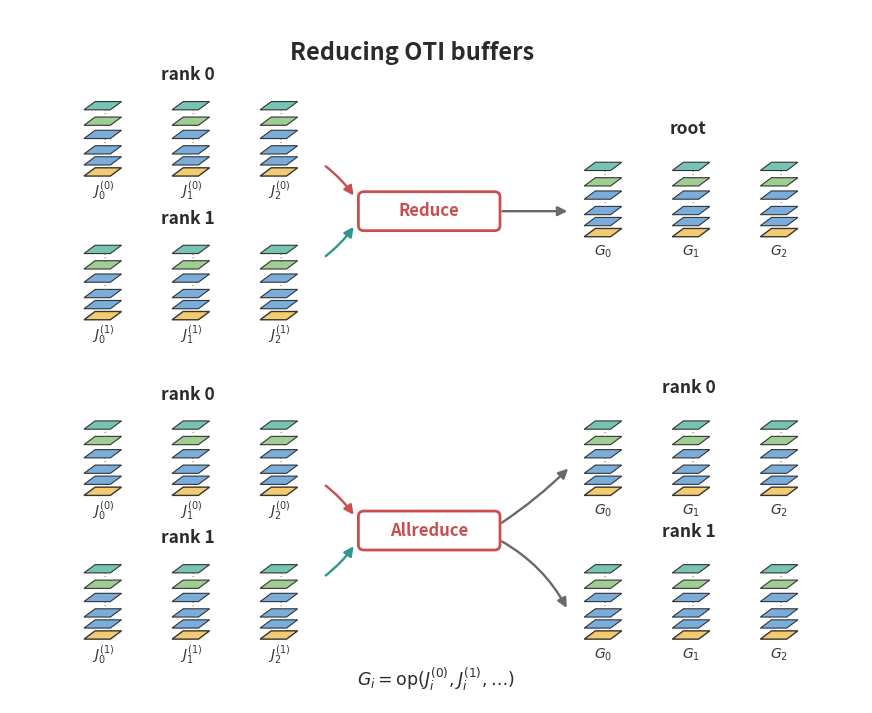

Write the Python code that produced this figure.
#!/usr/bin/env python3
"""Tower-style diagram for MPI reductions over OTI values.

The picture intentionally stays agnostic to the reduction operator. It shows the
MPI buffer contract: matching OTI elements on each rank are combined into matching
output elements. MPI_Reduce delivers those outputs only to root; MPI_Allreduce
delivers the same outputs to every rank.

Usage: plot_reduce_tree.py [out.png]
"""
import sys

import matplotlib

matplotlib.use("Agg")
import matplotlib.pyplot as plt
from matplotlib.patches import FancyArrowPatch, FancyBboxPatch, Polygon

DARK = "#2b2b2b"
MUTED = "#696969"
RED = "#c94f4f"
TEAL = "#2f978b"
YELLOW = "#F3C969"
BLUE = "#73A9D8"
GREEN = "#9BCB8C"
TOP = "#70C1B3"

# Same OTI tower geometry as mpi_oti_unstructured/plot_diagram.py.
SX, DX, DY, DZ = 0.52, 0.22, 0.18, 0.24
LEVELS = [(0.0, YELLOW), (1.0, BLUE), (2.0, BLUE), (3.4, BLUE),
          (4.6, GREEN), (6.0, TOP)]
DOTS_Z = [2.7, 5.3]

def tower(ax, x, y, label, scale=1.0, faded=False, base=YELLOW):
    """Draw one OTI_M^N tower using the unstructured-exchange geometry."""
    alpha = 0.28 if faded else 0.95
    line_style = (0, (2, 2)) if faded else "solid"

    def pt(u, v, z):
        return (x + scale * (SX * u + DX * v),
                y + scale * (z * DZ + DY * v))

    for z, color in LEVELS:
        pts = [
            pt(0, 0, z),
            pt(1, 0, z),
            pt(1, 1, z),
            pt(0, 1, z),
        ]
        lw = 1.0 if z == 0.0 else 0.8
        ax.add_patch(Polygon(pts, closed=True, facecolor=color,
                             edgecolor=DARK, lw=lw, alpha=alpha,
                             linestyle=line_style, zorder=3 + int(z)))
    for z in DOTS_Z:
        dx0, dy0 = pt(0.5, 0.5, z)
        ax.text(dx0, dy0, r"$\vdots$", fontsize=7.5 * scale / 0.72,
                ha="center", va="center", color="0.45", alpha=alpha,
                zorder=20)
    bx, by = pt(0.5, 0.5, 0.0)
    ax.text(bx, by - 0.42 * scale, label, ha="center", va="center",
            fontsize=10.0, fontweight="bold", color=DARK, alpha=alpha,
            zorder=21)


def arrow(ax, start, end, color=MUTED, rad=0.0, lw=1.7):
    ax.add_patch(FancyArrowPatch(start, end, arrowstyle="-|>",
                                 mutation_scale=14, lw=lw, color=color,
                                 connectionstyle=f"arc3,rad={rad}",
                                 zorder=1))


def op_box(ax, x, y, text):
    ax.add_patch(FancyBboxPatch((x - 0.98, y - 0.28), 1.96, 0.56,
                                boxstyle="round,pad=0.025,rounding_size=0.08",
                                facecolor="white", edgecolor=RED, lw=2.0,
                                zorder=4))
    ax.text(x, y, text, ha="center", va="center", fontsize=12,
            fontweight="bold", color=RED, zorder=5)


def rank_row(ax, x, y, rank, labels):
    ax.text(x + 1.48, y + 1.58, rank, ha="center", va="center",
            fontsize=12.5, fontweight="bold", color=DARK)
    for i, label in enumerate(labels):
        tower(ax, x + i * 1.25, y, label, scale=0.72)


def out_row(ax, x, y, title, labels, faded=False):
    ax.text(x + 1.48, y + 1.68, title, ha="center", va="center",
            fontsize=12.5, fontweight="bold", color=DARK,
            alpha=0.32 if faded else 1.0)
    for i, label in enumerate(labels):
        tower(ax, x + i * 1.25, y, label, scale=0.72, faded=faded)


def draw_reduce(ax, y):
    top_y = y + 1.0
    bottom_y = y - 1.25

    rank_row(ax, 1.05, top_y, "rank 0",
             [r"$J_0^{(0)}$", r"$J_1^{(0)}$", r"$J_2^{(0)}$"])
    rank_row(ax, 1.05, bottom_y, "rank 1",
             [r"$J_0^{(1)}$", r"$J_1^{(1)}$", r"$J_2^{(1)}$"])
    op_box(ax, 5.95, y + 0.45, "Reduce")
    out_row(ax, 8.15, y + 0.05, "root",
            [r"$G_0$", r"$G_1$", r"$G_2$"])

    arrow(ax, (4.45, y + 1.18), (4.90, y + 0.66), color=RED, rad=-0.08)
    arrow(ax, (4.45, y - 0.28), (4.90, y + 0.24), color=TEAL, rad=0.08)
    arrow(ax, (6.95, y + 0.45), (7.95, y + 0.45), color=MUTED)


def draw_allreduce(ax, y):
    top_y = y + 1.0
    bottom_y = y - 1.25

    rank_row(ax, 1.05, top_y, "rank 0",
             [r"$J_0^{(0)}$", r"$J_1^{(0)}$", r"$J_2^{(0)}$"])
    rank_row(ax, 1.05, bottom_y, "rank 1",
             [r"$J_0^{(1)}$", r"$J_1^{(1)}$", r"$J_2^{(1)}$"])
    op_box(ax, 5.95, y + 0.45, "Allreduce")
    out_row(ax, 8.15, top_y, "rank 0",
            [r"$G_0$", r"$G_1$", r"$G_2$"])
    out_row(ax, 8.15, bottom_y, "rank 1",
            [r"$G_0$", r"$G_1$", r"$G_2$"])

    arrow(ax, (4.45, y + 1.18), (4.90, y + 0.66), color=RED, rad=-0.08)
    arrow(ax, (4.45, y - 0.28), (4.90, y + 0.24), color=TEAL, rad=0.08)
    arrow(ax, (6.95, y + 0.55), (7.95, top_y + 0.45), color=MUTED, rad=0.05)
    arrow(ax, (6.95, y + 0.30), (7.92, bottom_y + 0.45), color=MUTED, rad=-0.15)


def main(out_path="mpi_reduce_tree.png"):
    fig, ax = plt.subplots(figsize=(11.0, 9.0))
    ax.set_xlim(0, 12.1)
    ax.set_ylim(-5.0, 5.85)
    ax.axis("off")

    ax.text(5.7, 5.18, "Reducing OTI buffers", ha="center", va="center",
            fontsize=17, fontweight="bold", color=DARK)

    draw_reduce(ax, 2.25)
    draw_allreduce(ax, -2.75)

    ax.text(6.05, -4.62,
            r"$G_i=\mathrm{op}(J_i^{(0)},J_i^{(1)},\ldots)$",
            ha="center", va="center", fontsize=12.5, color=DARK)

    fig.savefig(out_path, dpi=220, bbox_inches="tight", pad_inches=0.08)
    print("wrote", out_path)


if __name__ == "__main__":
    main(*sys.argv[1:])
